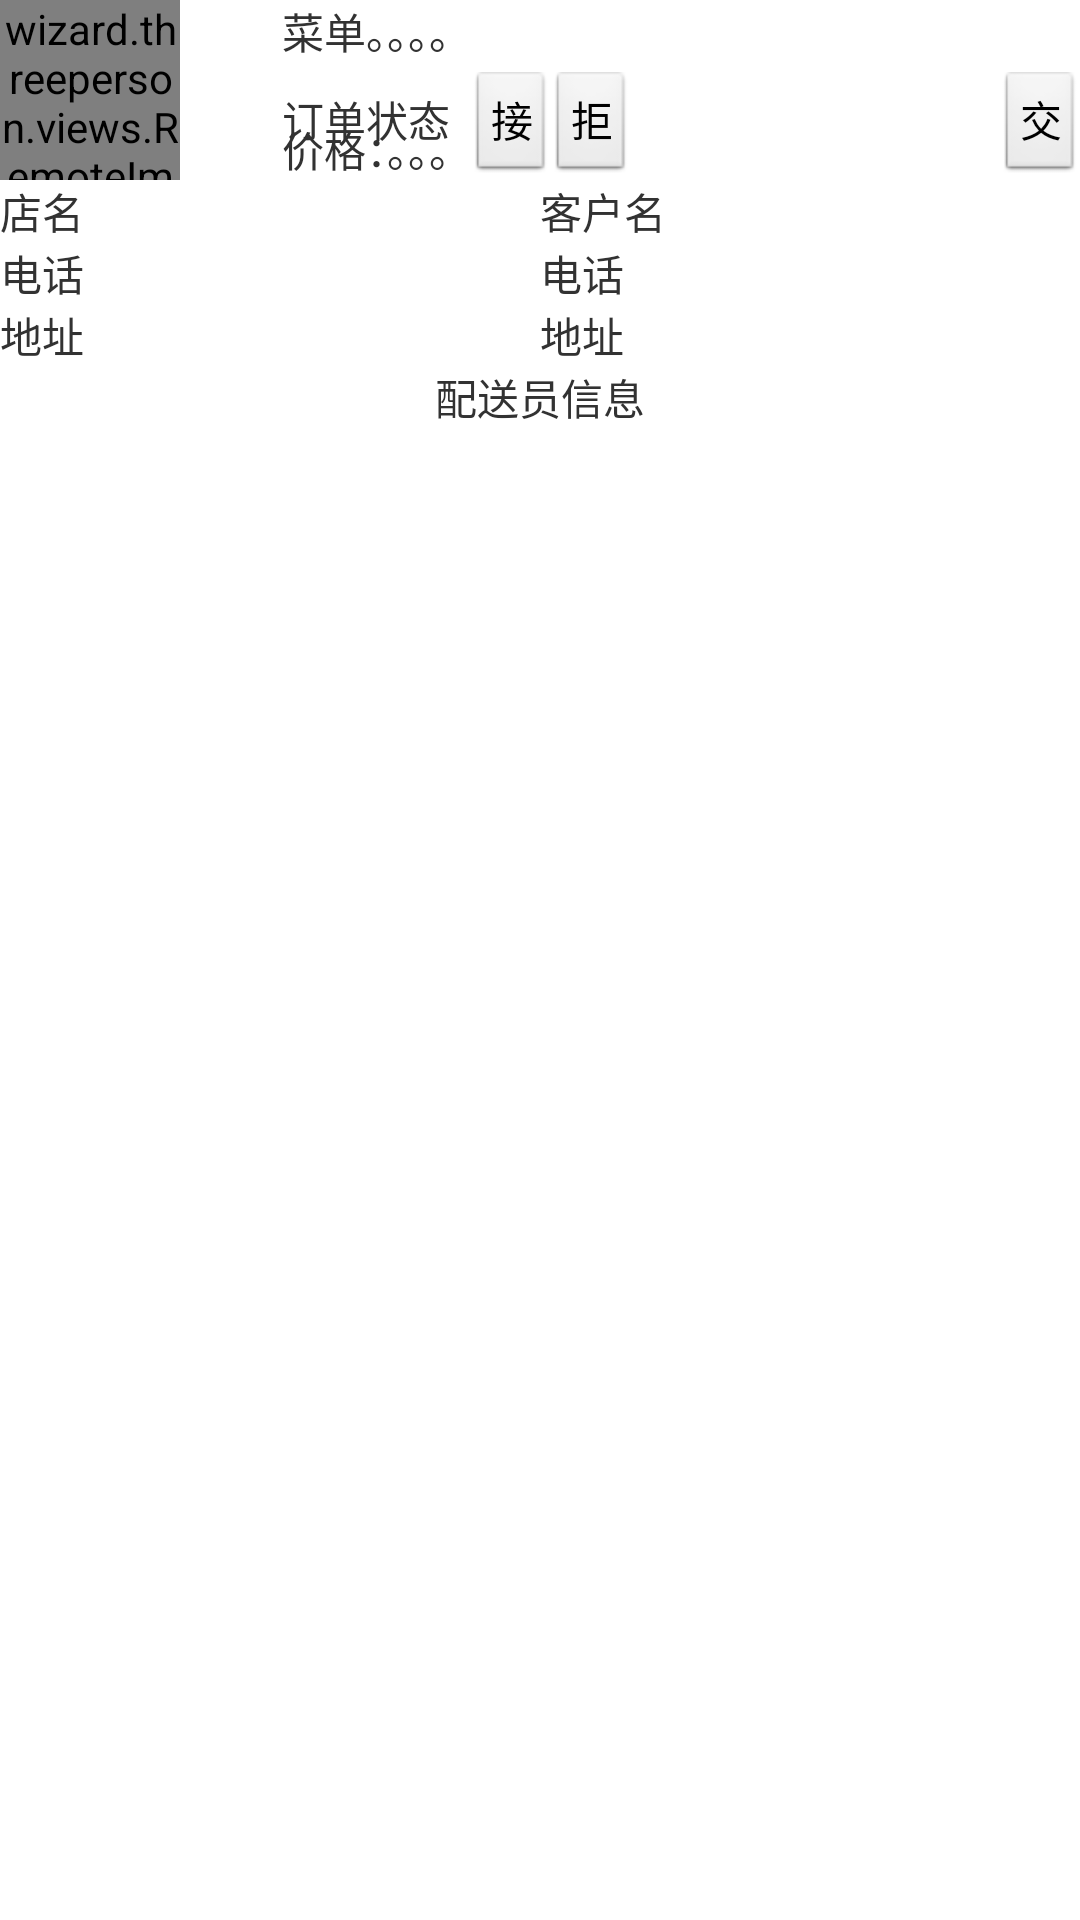

Produce the Android XML layout that renders to this screen, including the resource entries it uses.
<!-- AndroidManifest.xml: application theme AppTheme -->
<!-- res/layout/deliverer_currentorder_listview_layout.xml -->
<?xml version="1.0" encoding="utf-8"?>

<LinearLayout xmlns:android="http://schemas.android.com/apk/res/android"
    android:layout_width="match_parent"
    android:layout_height="match_parent"
    android:orientation="vertical" >

    <RelativeLayout
        android:layout_width="match_parent"
        android:layout_height="60dp" >

        <wizard.threeperson.views.RemoteImageView
            android:id="@+id/imageView1"
            android:layout_width="60dp"
            android:layout_height="match_parent"
            android:layout_alignParentBottom="true"
            android:layout_alignParentLeft="true"
            android:layout_alignParentTop="true"
            android:src="@drawable/ic_launcher" />

        <TextView
            android:id="@+id/textView1"
            android:layout_width="wrap_content"
            android:layout_height="wrap_content"
            android:layout_alignParentTop="true"
            android:layout_marginLeft="34dp"
            android:layout_toRightOf="@+id/imageView1"
            android:text="菜单。。。。" />

        <TextView
            android:id="@+id/textView3"
            android:layout_width="wrap_content"
            android:layout_height="wrap_content"
            android:layout_alignBaseline="@+id/button1"
            android:layout_alignBottom="@+id/button1"
            android:layout_alignLeft="@+id/textView2"
            android:text="订单状态" />

        <TextView
            android:id="@+id/textView2"
            android:layout_width="wrap_content"
            android:layout_height="wrap_content"
            android:layout_alignLeft="@+id/textView1"
            android:layout_alignParentBottom="true"
            android:text="价格：。。。" />

        <Button
            android:id="@+id/button1"
            style="?android:attr/buttonStyleSmall"
            android:layout_width="wrap_content"
            android:layout_height="wrap_content"
            android:layout_alignParentBottom="true"
            android:layout_toRightOf="@+id/textView1"
            android:text="接" />

        <Button
            android:id="@+id/button2"
            style="?android:attr/buttonStyleSmall"
            android:layout_width="wrap_content"
            android:layout_height="wrap_content"
            android:layout_alignParentBottom="true"
            android:layout_toRightOf="@+id/button1"
            android:text="拒" />

        <Button
            android:id="@+id/button3"
            style="?android:attr/buttonStyleSmall"
            android:layout_width="wrap_content"
            android:layout_height="wrap_content"
            android:layout_alignParentBottom="true"
            android:layout_alignParentRight="true"
            android:text="交" />
    </RelativeLayout>

    <LinearLayout
        android:layout_width="match_parent"
        android:layout_height="wrap_content"
        android:orientation="horizontal" >
        <LinearLayout 
            android:layout_width="match_parent"
            android:layout_height="wrap_content"
            android:layout_weight="1"
            android:orientation="vertical">
            <TextView
                android:layout_width="match_parent"
                android:layout_height="wrap_content"
                android:text="店名"></TextView>
            <TextView
                android:layout_width="match_parent"
                android:layout_height="wrap_content"
                android:text="电话"></TextView>
            <TextView
                android:layout_width="match_parent"
                android:layout_height="wrap_content"
                android:text="地址"></TextView>
        </LinearLayout>
        <LinearLayout 
            android:layout_width="match_parent"
            android:layout_height="wrap_content"
            android:layout_weight="1"
            android:orientation="vertical">
             <TextView
                android:layout_width="match_parent"
                android:layout_height="wrap_content"
                android:text="客户名"></TextView>
            <TextView
                android:layout_width="match_parent"
                android:layout_height="wrap_content"
                android:text="电话"></TextView>
            <TextView
                android:layout_width="match_parent"
                android:layout_height="wrap_content"
                android:text="地址"></TextView>
        </LinearLayout>
    </LinearLayout>
   <TextView 
       android:id="@+id/deliverer"
       android:layout_width="fill_parent"
       android:layout_height="wrap_content"
       android:gravity="center"
       android:text="配送员信息"></TextView>

</LinearLayout>
<!-- resources referenced by this layout -->
<resources>
  <style name="AppTheme" parent="AppBaseTheme">
          
      </style>
  <style name="AppBaseTheme" parent="android:Theme.Light">
          
      </style>
</resources>
